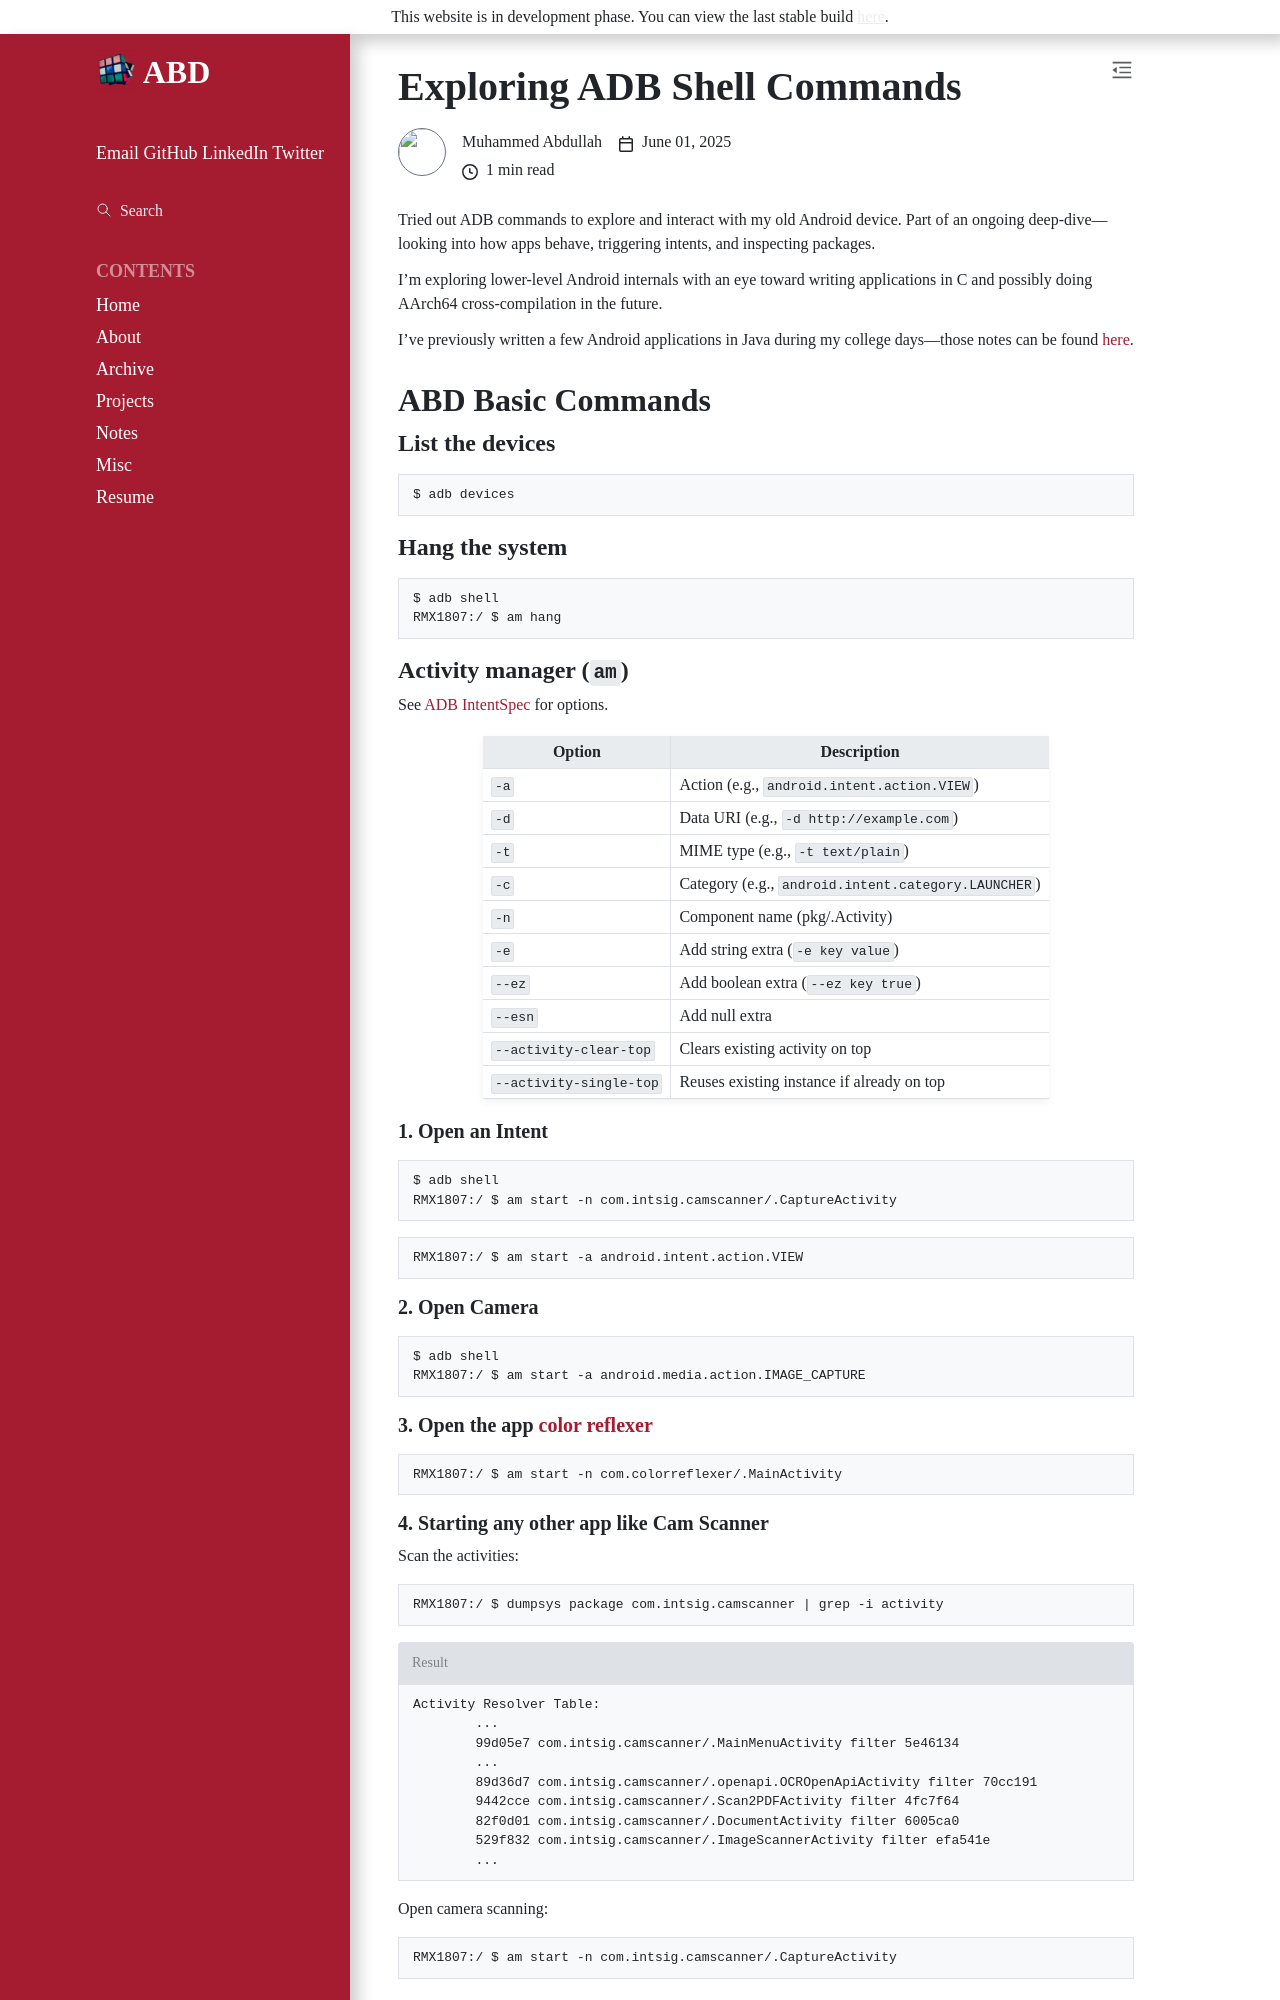

repository: ABD-01/ABD-01.github.io · page: notes/2025-06-02-adb/index.html · generator: sphinx

# Exploring ADB Shell Commands

```{article-info}
:avatar: https://avatars.githubusercontent.com/u/63636498?v=4
:avatar-link: https://github.com/ABD-01
:avatar-outline: muted
:author: Muhammed Abdullah
:date: June 01, 2025
:read-time: "{sub-ref}`wordcount-minutes` min read"
```
Tried out ADB commands to explore and interact with my old Android device.
Part of an ongoing deep-dive—looking into how apps behave, triggering intents, and inspecting packages.

I'm exploring lower-level Android internals with an eye toward writing applications in C and possibly doing AArch64 cross-compilation in the future.

I’ve previously written a few Android applications in Java during my college days—those notes can be found [here](https://hackmd.io/@ABD/SylcS64Xv).

## ABD Basic Commands

### List the devices

```{code-block} console
$ adb devices
```

### Hang the system

```{code-block} console
$ adb shell
RMX1807:/ $ am hang
```

### Activity manager (`am`)

See [ADB IntentSpec](https://developer.android.com/tools/adb#IntentSpec) for options.

| Option                  | Description                                         |
| ----------------------- | --------------------------------------------------- |
| `-a`                    | Action (e.g., `android.intent.action.VIEW`)         |
| `-d`                    | Data URI (e.g., `-d http://example.com`)            |
| `-t`                    | MIME type (e.g., `-t text/plain`)                   |
| `-c`                    | Category (e.g., `android.intent.category.LAUNCHER`) |
| `-n`                    | Component name (pkg/.Activity)                      |
| `-e`                    | Add string extra (`-e key value`)                   |
| `--ez`                  | Add boolean extra (`--ez key true`)                 |
| `--esn`                 | Add null extra                                      |
| `--activity-clear-top`  | Clears existing activity on top                     |
| `--activity-single-top` | Reuses existing instance if already on top          |

#### 1. Open an Intent
```{code-block} console
$ adb shell
RMX1807:/ $ am start -n com.intsig.camscanner/.CaptureActivity
```
```{code-block} console
RMX1807:/ $ am start -a android.intent.action.VIEW
```

#### 2. Open Camera

```{code-block} console
$ adb shell
RMX1807:/ $ am start -a android.media.action.IMAGE_CAPTURE
```

#### 3. Open the app [color reflexer](https://github.com/ABD-01/Color-Reflex-Android-Studio-Project/blob/master/app/src/main/java/com/colorreflexer/MainActivity.java)

```{code-block} console
RMX1807:/ $ am start -n com.colorreflexer/.MainActivity
```
